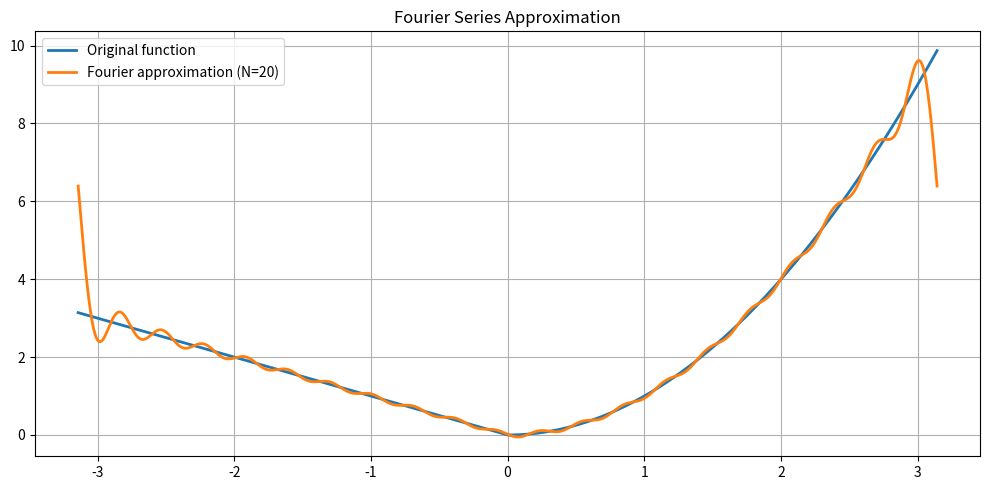

This chart was generated by the following Python code:
import numpy as np
import matplotlib.pyplot as plt

def f(x, mode="piecewise"):
    if mode == "square":
        return np.sign(x)
    elif mode == "sawtooth":
        return x
    elif mode == "piecewise":
        return np.where(x >= 0, x**2, -x)

def fourier_series_coeffs(f, L, N, num_points=2000):
    """
    Input:
        f: callable function f(x)
        L: half-period
        N: number of Fourier terms
        num_points: number of integration points
    Output:
        a0: scalar Fourier coefficient
        a: numpy array of cosine coefficients
        b: numpy array of sine coefficients
    """
    x = np.linspace(-L, L, num_points)
    y = f(x)

    a0 = (1/L) * np.trapezoid(y, x)

    a = np.zeros(N+1)
    b = np.zeros(N+1)

    n = np.arange(1, N+1)
    
    cos_terms = np.cos(np.outer(n, np.pi*x/L))
    sin_terms = np.sin(np.outer(n, np.pi*x/L))
    
    a[1:] = (1/L) * np.trapezoid(y * cos_terms, x, axis=1)
    b[1:] = (1/L) * np.trapezoid(y * sin_terms, x, axis=1)

    return a0, a, b

def fourier_approx(x, L, a0, a, b):
    """
    Input:
        x: numpy array of evaluation points
        L: half-period
        a0: scalar Fourier coefficient
        a: cosine coefficient array
        b: sine coefficient array
    Output:
        numpy array of Fourier series values at x
    """
    n = np.arange(1, len(a))
    
    cos_terms = np.cos(np.outer(n, np.pi*x/L))
    sin_terms = np.sin(np.outer(n, np.pi*x/L))
    
    s = a0/2 + np.sum(a[1:, None]*cos_terms + b[1:, None]*sin_terms, axis=0)
    
    return s

if __name__ == "__main__":
    L = np.pi
    N = 20

    a0, a, b = fourier_series_coeffs(f, L, N)

    x_plot = np.linspace(-L, L, 2000)
    y_true = f(x_plot)
    y_approx = fourier_approx(x_plot, L, a0, a, b)

    plt.figure(figsize=(10, 5))
    plt.plot(x_plot, y_true, label="Original function", linewidth=2)
    plt.plot(x_plot, y_approx, label=f"Fourier approximation (N={N})", linewidth=2)
    plt.title("Fourier Series Approximation")
    plt.grid(True)
    plt.legend()
    plt.tight_layout()
    plt.show()
